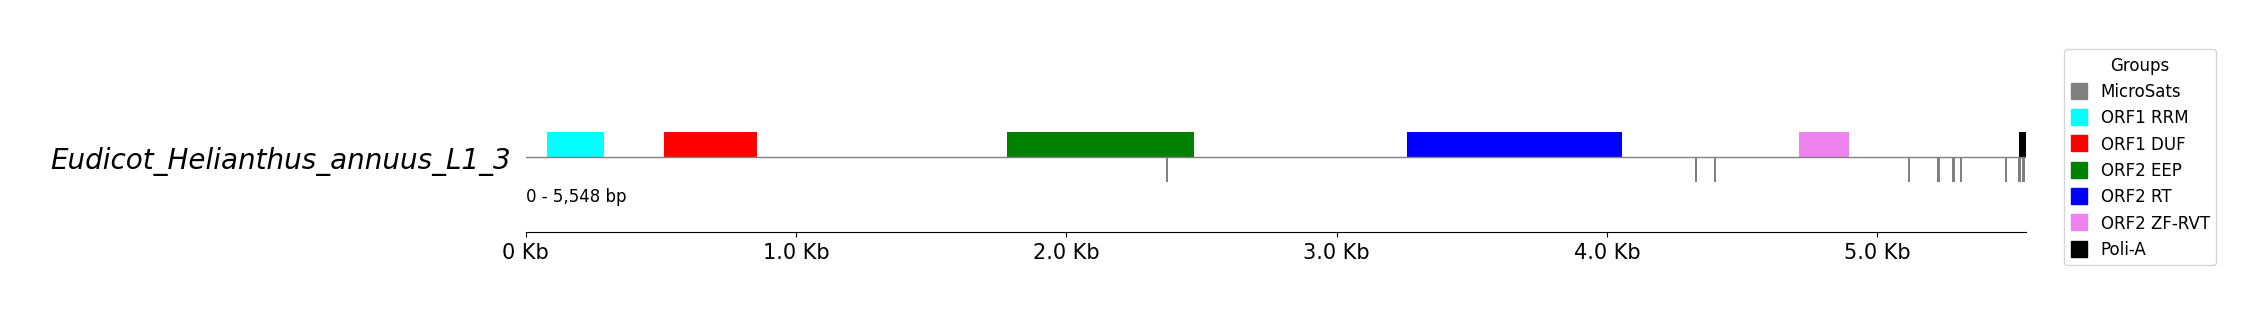

The data file committed next to this chart (first rows):
start; end; len; motif_seq; seq
2368; 2376; 9; 4(TAGA); TAGATAGAT
4325; 4333; 9; 4(GCTA); GCTAGCTAG
4395; 4403; 9; 3(TGG); TGGTGGTGG
5113; 5121; 9; 3(AAG); AAGAAGAAG
5221; 5231; 11; 4(TGTT); TGTTTGTTTGT
5274; 5287; 14; 2(ta); tatatatatatata
5305; 5314; 10; 1(a); aaaaaaaaaa
5471; 5479; 9; 4(ACAA); ACAAACAAA
5520; 5531; 12; 1(a); aaaaaaaaaaaa
5533; 5545; 13; 1(a); aaaaaaaaaaaaa
